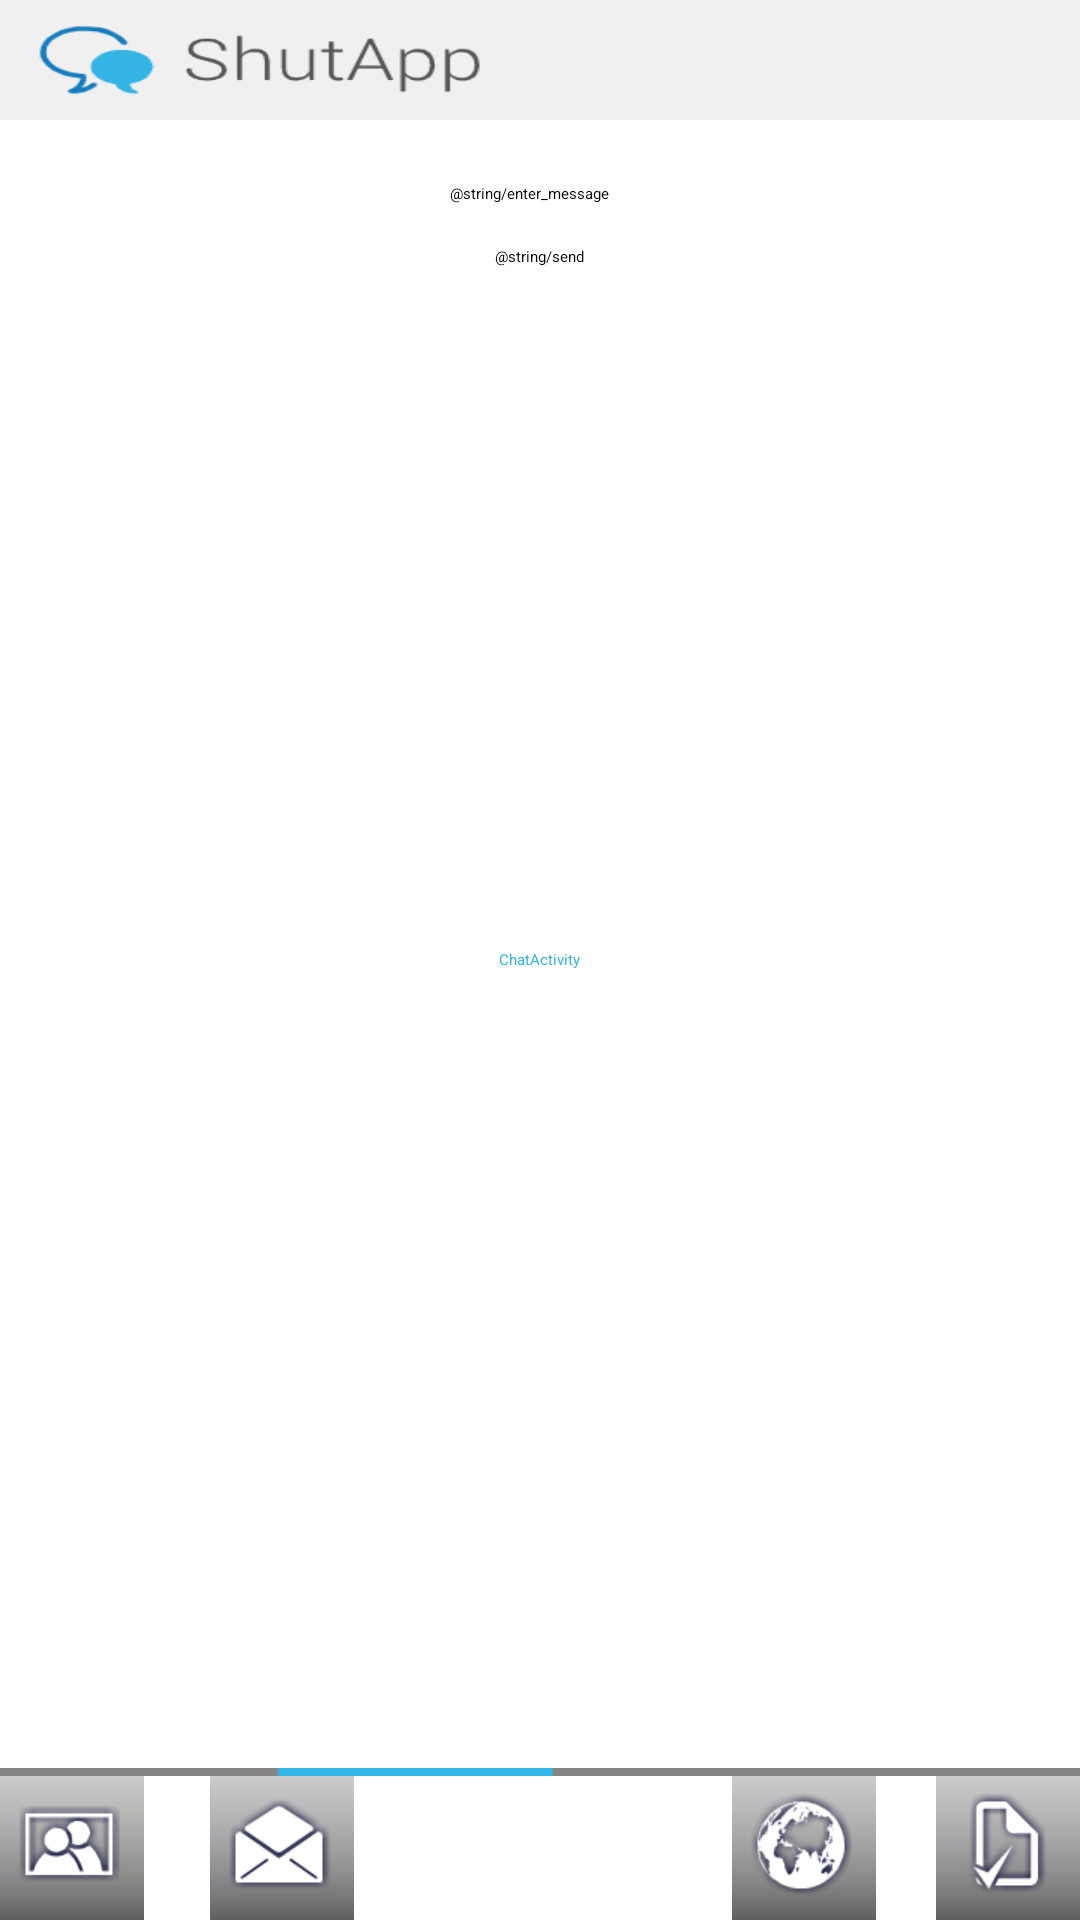

Produce the Android XML layout that renders to this screen, including the resource entries it uses.
<!-- AndroidManifest.xml: application theme Light -->
<!-- res/layout/activity_chat.xml -->
<RelativeLayout xmlns:tools="http://schemas.android.com/tools"
    xmlns:android="http://schemas.android.com/apk/res/android"
    android:layout_width="match_parent"
    android:layout_height="match_parent"
    tools:context="com.example.shutapp.ChatActivity" >

    <TextView
        android:id="@+id/write_msg"
        android:layout_width="wrap_content"
        android:layout_height="wrap_content"
        android:layout_centerHorizontal="true"
        android:layout_centerVertical="true"
        android:text="@string/title_activity_chat"
        android:textColor="@color/test"
        tools:context=".NearbyConversationsActivity" />

    <FrameLayout
        android:id="@+id/iconFrame_2"
        android:layout_width="wrap_content"
        android:layout_height="wrap_content"
        android:layout_above="@+id/nearby_conversations_button"
        android:layout_alignParentLeft="true"
        android:layout_alignParentRight="true"
        android:background="@drawable/ic_left_middle_bar" >
    </FrameLayout>

    <Button
        android:id="@+id/settings_button"
        android:layout_width="wrap_content"
        android:layout_height="wrap_content"
        android:layout_alignParentBottom="true"
        android:layout_alignParentRight="true"
        android:background="@drawable/ic_action_settings"
        android:onClick="toSettingsActivity" />

    <Button
        android:id="@+id/nearby_conversations_button"
        android:layout_width="wrap_content"
        android:layout_height="wrap_content"
        android:layout_alignParentBottom="true"
        android:layout_alignParentLeft="true"
        android:background="@drawable/ic_social_group"
        android:onClick="toNearbyConversationsActivity" />

    <Button
        android:id="@+id/map_button"
        android:layout_width="wrap_content"
        android:layout_height="wrap_content"
        android:layout_alignParentBottom="true"
        android:layout_marginRight="20dp"
        android:layout_toLeftOf="@+id/settings_button"
        android:background="@drawable/ic_location_map"
        android:onClick="toGpsActivity" />

    <Button
        android:id="@+id/chat_button"
        android:layout_width="wrap_content"
        android:layout_height="wrap_content"
        android:layout_alignParentBottom="true"
        android:layout_marginLeft="22dp"
        android:layout_toRightOf="@+id/nearby_conversations_button"
        android:background="@drawable/ic_social_chat"
        android:onClick="toChatActivity" />

    <FrameLayout
        android:id="@+id/banner"
        android:layout_width="wrap_content"
        android:layout_height="40dp"
        android:layout_alignParentLeft="true"
        android:layout_alignParentRight="true"
        android:layout_alignParentTop="true"
        android:background="@drawable/ic_banner" >
    </FrameLayout>

    <requestFocus />

    <EditText
        android:id="@+id/written_msg"
        android:layout_width="wrap_content"
        android:layout_height="wrap_content"
        android:layout_below="@+id/banner"
        android:layout_centerHorizontal="true"
        android:layout_marginTop="21dp"
        android:ems="10"
        android:hint="@string/enter_message" />

    <Button
        android:id="@+id/submit"
        android:layout_width="wrap_content"
        android:layout_height="wrap_content"
        android:layout_below="@+id/written_msg"
        android:layout_centerHorizontal="true"
        android:layout_marginTop="14dp"
        android:text="@string/send"
        android:onClick="sendMessage" />

</RelativeLayout>
<!-- resources referenced by this layout -->
<resources>
  <color name="test">#33B5E5</color>
  <!-- drawable ic_action_settings: png bitmap (drawable-xhdpi, 3759 bytes) -->
  <!-- drawable ic_banner: png bitmap (drawable-hdpi, 2605 bytes) -->
  <!-- drawable ic_left_middle_bar: png bitmap (drawable-hdpi, 1046 bytes) -->
  <!-- drawable ic_location_map: png bitmap (drawable-xhdpi, 6401 bytes) -->
  <!-- drawable ic_social_chat: png bitmap (drawable-xhdpi, 3763 bytes) -->
  <!-- drawable ic_social_group: png bitmap (drawable-xhdpi, 3567 bytes) -->
  <string name="title_activity_chat">ChatActivity</string>
</resources>
